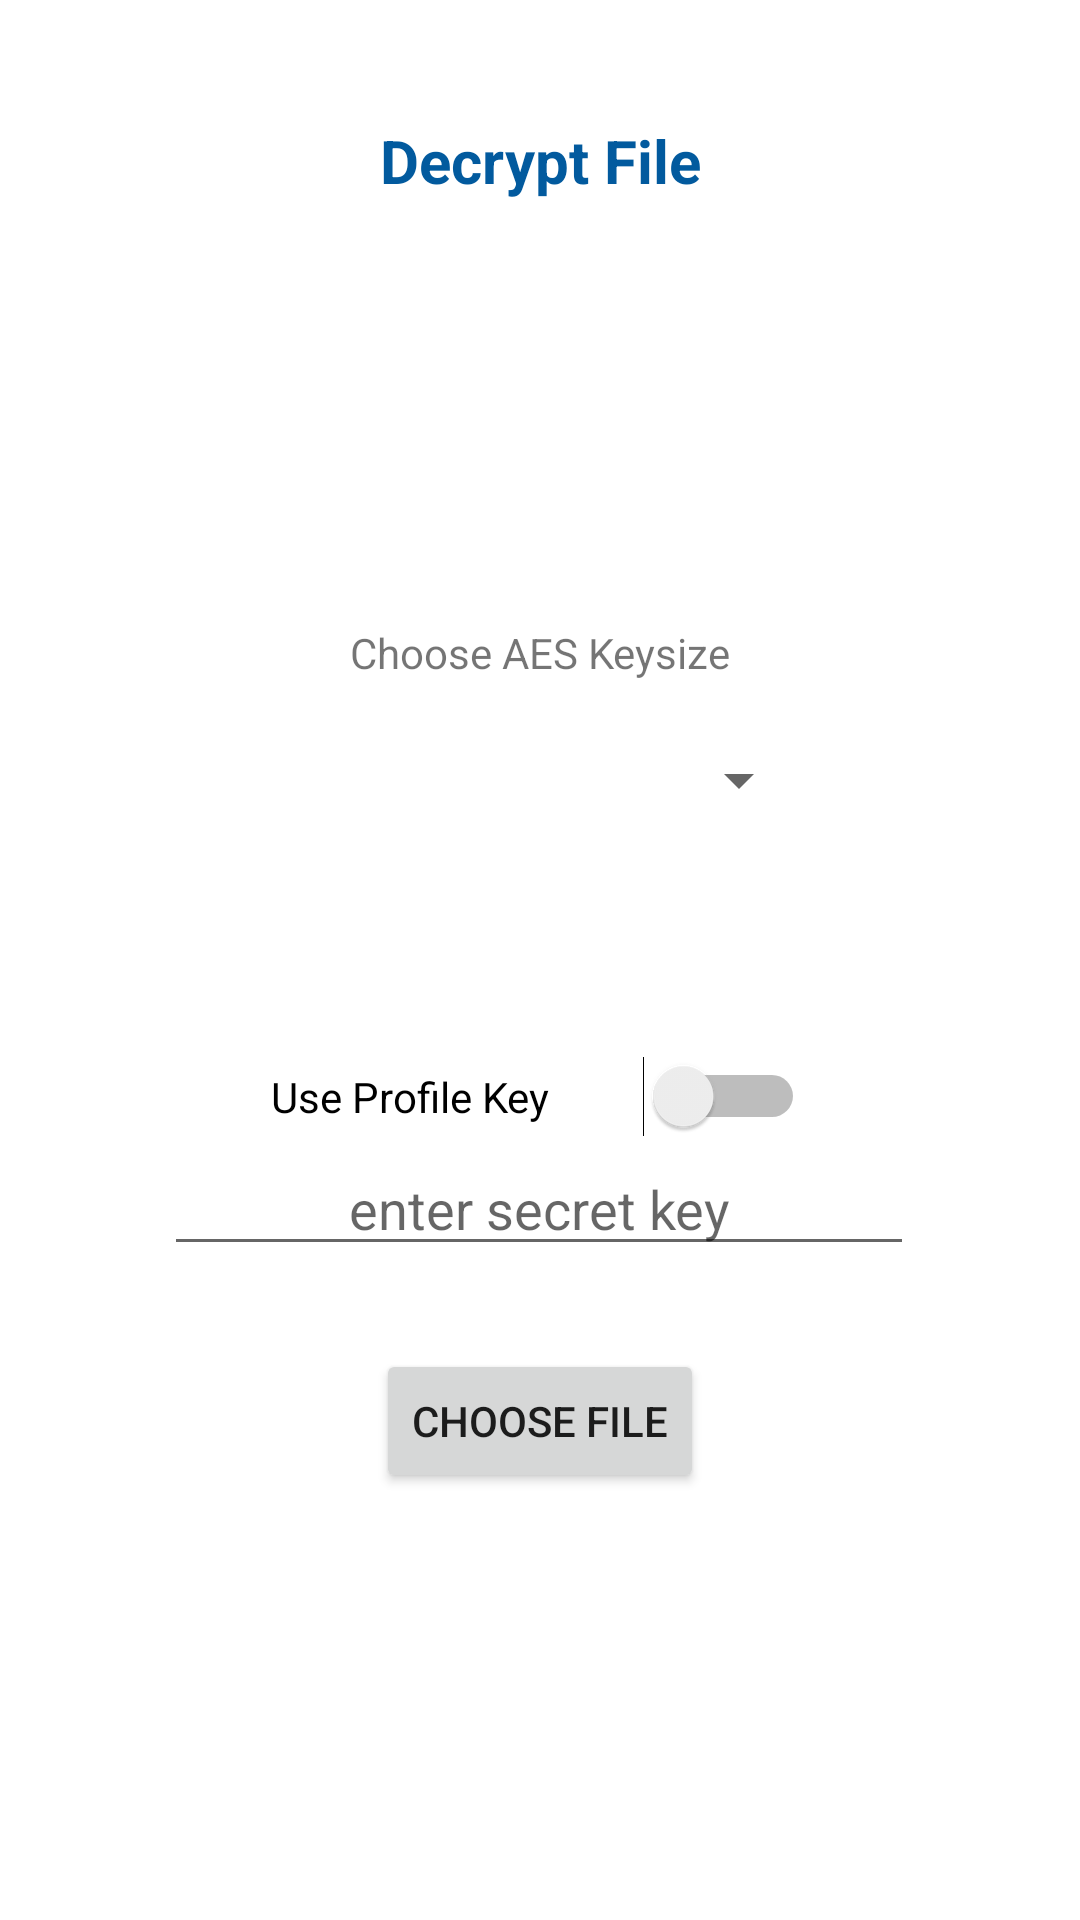

This screen was rendered from an Android layout file. Write that file and the resources it references.
<!-- AndroidManifest.xml: application theme Theme.HashCryptic -->
<!-- res/layout/activity_filedecrypt.xml -->
<?xml version="1.0" encoding="utf-8"?>
<androidx.constraintlayout.widget.ConstraintLayout xmlns:android="http://schemas.android.com/apk/res/android"
    xmlns:app="http://schemas.android.com/apk/res-auto"
    xmlns:tools="http://schemas.android.com/tools"
    android:layout_width="match_parent"
    android:layout_height="match_parent"
    tools:context=".FileDecrypt">


    <TextView
        android:id="@+id/filencryptTitle"
        android:layout_width="match_parent"
        android:layout_height="match_parent"
        android:text="Decrypt File"
        android:textAlignment="center"
        android:textColor="@color/darker_blue"
        android:textSize="20sp"
        android:textStyle="bold"
        android:layout_marginTop="40dp"
        tools:layout_editor_absoluteX="28dp"
        tools:layout_editor_absoluteY="-80dp" />

    <Spinner
        android:id="@+id/spinner"
        android:layout_width="182dp"
        android:layout_height="136dp"
        android:layout_marginTop="152dp"
        app:layout_constraintEnd_toEndOf="parent"
        app:layout_constraintHorizontal_bias="0.497"
        app:layout_constraintStart_toStartOf="parent"
        app:layout_constraintTop_toTopOf="@+id/filencryptTitle" />

    <TextView
        android:id="@+id/encryptOption"
        android:layout_width="wrap_content"
        android:layout_height="wrap_content"
        android:layout_marginTop="300dp"
        android:text="Choose AES Keysize"
        app:layout_constraintBottom_toTopOf="@+id/spinner"
        app:layout_constraintEnd_toEndOf="parent"
        app:layout_constraintStart_toStartOf="parent"
        app:layout_constraintTop_toTopOf="@+id/filencryptTitle"
        app:layout_constraintVertical_bias="0.79" />

    <Switch
        android:id="@+id/personalKeySwitch"
        android:layout_width="178dp"
        android:layout_height="35dp"
        android:layout_marginTop="20dp"
        android:text="Use Profile Key"
        app:layout_constraintBottom_toTopOf="@+id/encrypt_filekey"
        app:layout_constraintEnd_toEndOf="parent"
        app:layout_constraintHorizontal_bias="0.497"
        app:layout_constraintStart_toStartOf="parent"
        app:layout_constraintTop_toBottomOf="@+id/spinner"
        app:layout_constraintVertical_bias="0.288"
        tools:ignore="OnClick,UseSwitchCompatOrMaterialXml" />

    <com.google.android.material.textfield.TextInputEditText
        android:id="@+id/decrypt_filekey"
        android:layout_width="250dp"
        android:layout_height="wrap_content"
        android:layout_marginBottom="28dp"
        android:hint="enter secret key"
        android:textAlignment="center"
        app:layout_constraintBottom_toTopOf="@+id/button_choose_file"
        app:layout_constraintEnd_toEndOf="parent"
        app:layout_constraintHorizontal_bias="0.496"
        app:layout_constraintStart_toStartOf="parent"
        app:layout_constraintTop_toBottomOf="@+id/personalKeySwitch"
        app:layout_constraintVertical_bias="0.888" />

    <Button
        android:id="@+id/button_choose_file"
        android:layout_width="wrap_content"
        android:layout_height="wrap_content"
        android:text="Choose file"
        app:layout_constraintBottom_toBottomOf="parent"
        app:layout_constraintEnd_toEndOf="parent"
        app:layout_constraintStart_toStartOf="parent"
        app:layout_constraintTop_toBottomOf="@+id/spinner"
        app:layout_constraintVertical_bias="0.461" />

</androidx.constraintlayout.widget.ConstraintLayout>
<!-- resources referenced by this layout -->
<resources>
  <color name="darker_blue">#FF025A9E</color>
  <style name="Theme.HashCryptic" parent="Theme.MaterialComponents.Light.NoActionBar">
          
          <item name="colorPrimary">@color/light_blue</item>
          <item name="colorPrimaryVariant">@color/darker_blue</item>
          <item name="colorOnPrimary">@color/white</item>
          
          <item name="colorSecondary">@color/teal_200</item>
          <item name="colorSecondaryVariant">@color/teal_700</item>
          <item name="colorOnSecondary">@color/black</item>
          
          <item name="android:statusBarColor" tools:targetApi="l">?attr/colorPrimaryVariant</item>
          
      </style>
  <color name="light_blue">#FF329EA8</color>
  <color name="white">#FFFFFFFF</color>
  <color name="teal_200">#FF03DAC5</color>
  <color name="teal_700">#FF018786</color>
  <color name="black">#FF000000</color>
</resources>
